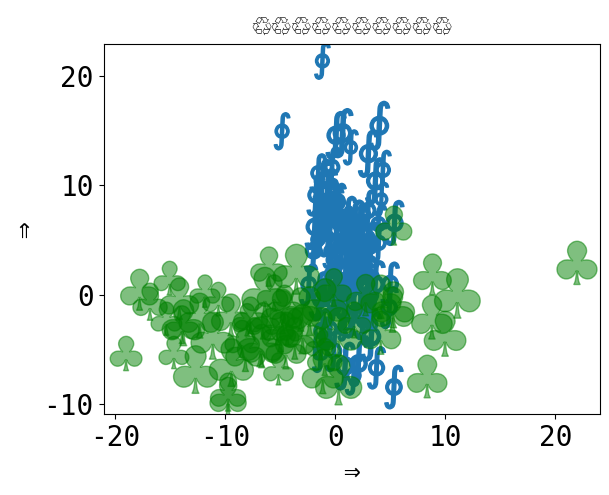

Python code for this plot:
from __future__ import unicode_literals

# 🎉 👍
# [redacted]
# License: BSD 3 clause

import numpy as np
import matplotlib.pyplot as plt

plt.rcParams['font.size'] = 20
plt.rcParams["font.monospace"] = ["DejaVu Sans Mono"]
plt.rcParams["font.family"] = "monospace"

plt.figure()
x = np.random.randn(100) * 2 + 1
y = np.random.randn(100) * 6 + 3
s = np.random.rand(*x.shape) * 800 + 500
plt.scatter(x, y, s, marker=r'$\oint$')
x = np.random.randn(60) * 7 - 4
y = np.random.randn(60) * 3 - 2
s = s[:x.size]
plt.scatter(x, y, s, alpha=0.5, c='g', marker=r'$\clubsuit$')
plt.xlabel('⇒')
plt.ylabel('⇒')
plt.title('♲' * 10)
print('Std out capture 😎')
# To avoid matplotlib text output
plt.show()

print(plt.rcParams)